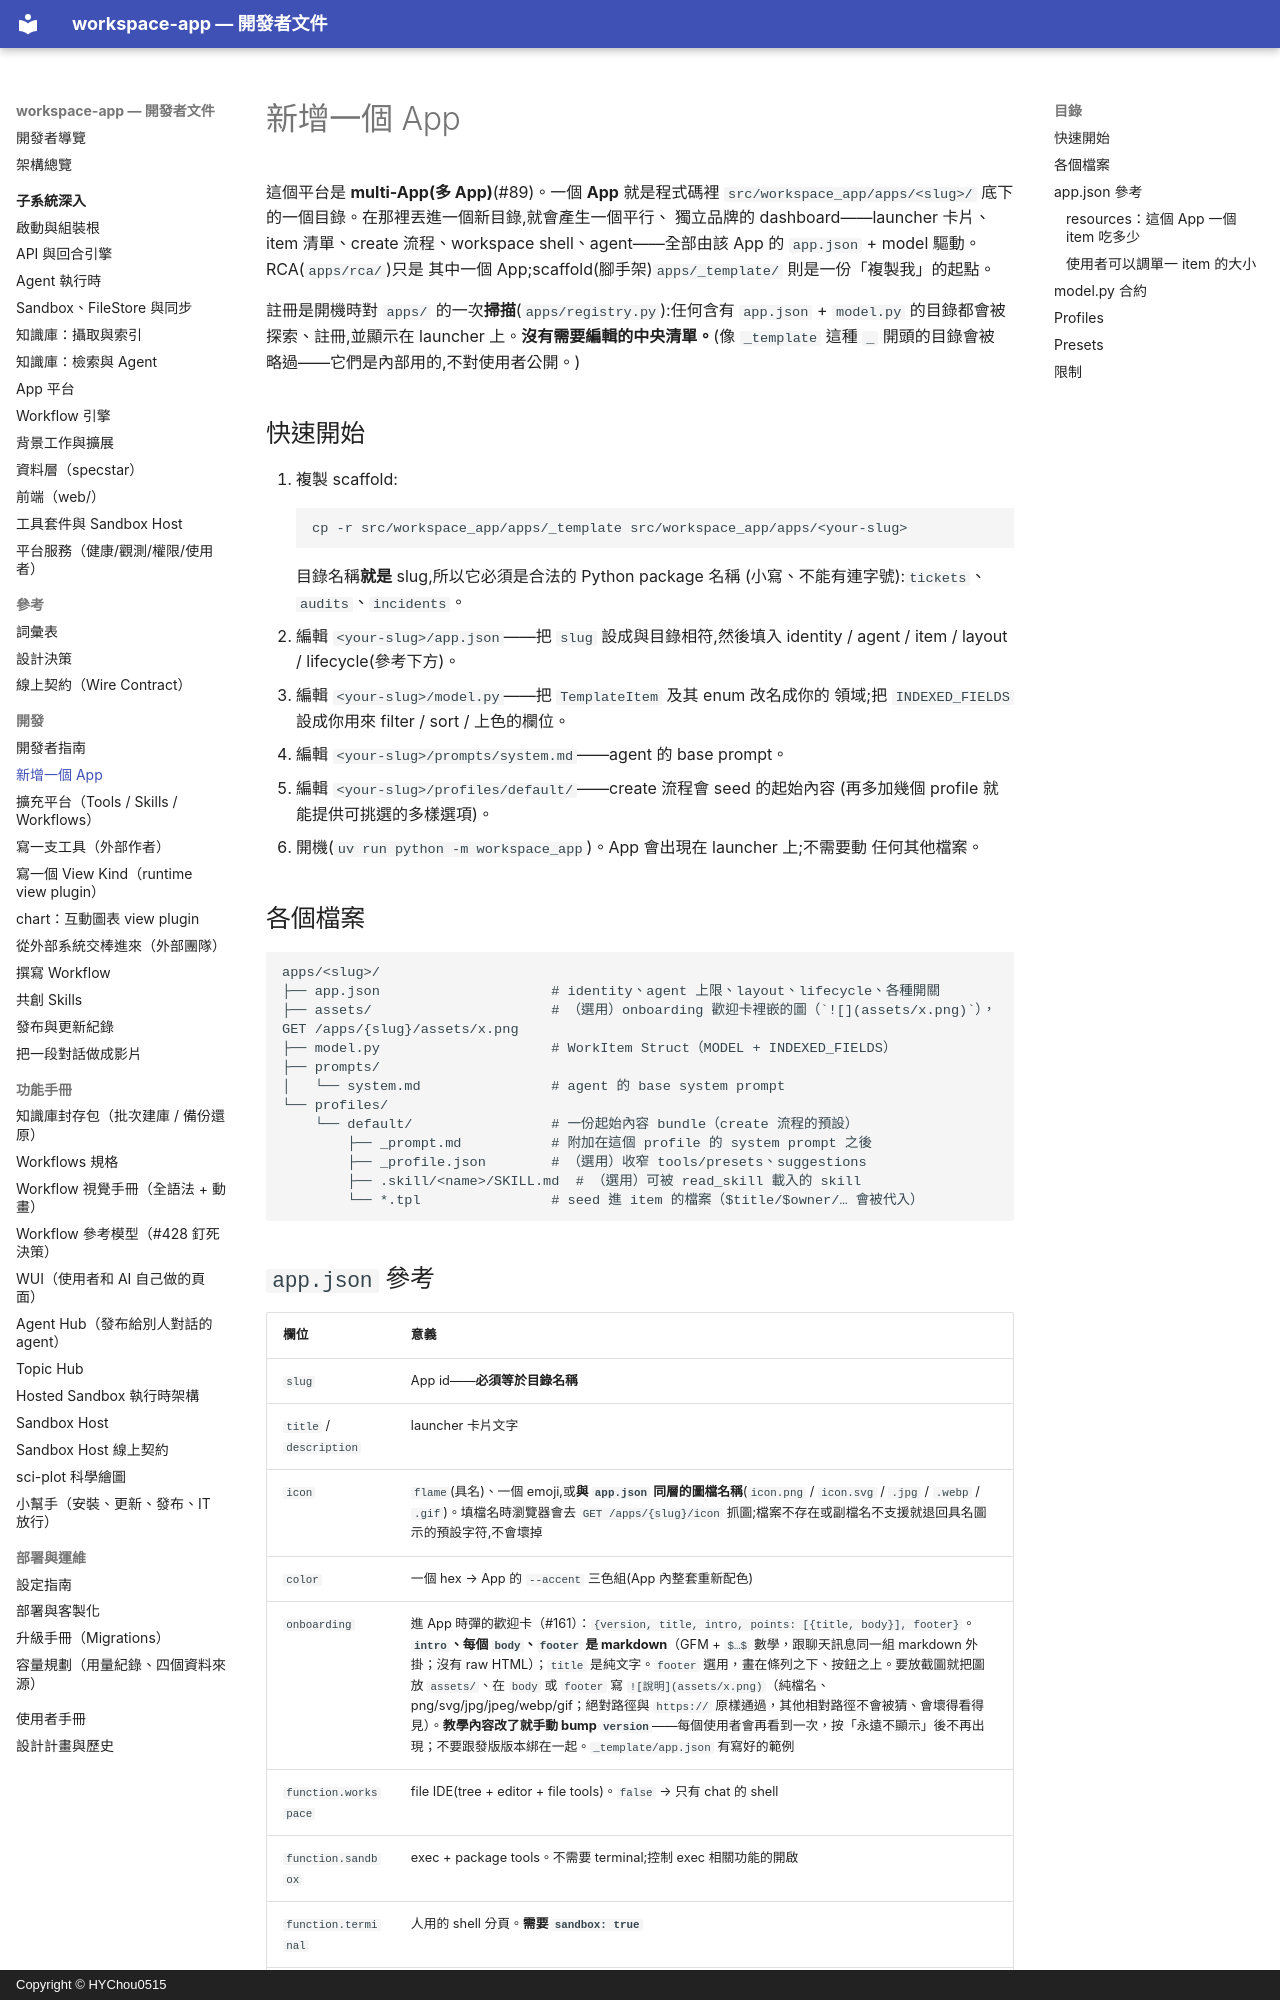

repository: HYChou0515/ai-workspace · page: adding-an-app/index.html · generator: mkdocs · copyright: Copyright © HYChou0515

# 新增一個 App

這個平台是 **multi-App(多 App)**(#89)。一個 **App** 就是程式碼裡
`src/workspace_app/apps/<slug>/` 底下的一個目錄。在那裡丟進一個新目錄,就會產生一個平行、
獨立品牌的 dashboard——launcher 卡片、item 清單、create 流程、workspace
shell、agent——全部由該 App 的 `app.json` + model 驅動。RCA(`apps/rca/`)只是
其中一個 App;scaffold(腳手架)`apps/_template/` 則是一份「複製我」的起點。

註冊是開機時對 `apps/` 的一次**掃描**(`apps/registry.py`):任何含有
`app.json` + `model.py` 的目錄都會被探索、註冊,並顯示在
launcher 上。**沒有需要編輯的中央清單。**(像 `_template` 這種 `_` 開頭的目錄會被
略過——它們是內部用的,不對使用者公開。)

## 快速開始

1. 複製 scaffold:
   ```
   cp -r src/workspace_app/apps/_template src/workspace_app/apps/<your-slug>
   ```
   目錄名稱**就是** slug,所以它必須是合法的 Python package 名稱
   (小寫、不能有連字號):`tickets`、`audits`、`incidents`。
2. 編輯 `<your-slug>/app.json`——把 `slug` 設成與目錄相符,然後填入
   identity / agent / item / layout / lifecycle(參考下方)。
3. 編輯 `<your-slug>/model.py`——把 `TemplateItem` 及其 enum 改名成你的
   領域;把 `INDEXED_FIELDS` 設成你用來 filter / sort / 上色的欄位。
4. 編輯 `<your-slug>/prompts/system.md`——agent 的 base prompt。
5. 編輯 `<your-slug>/profiles/default/`——create 流程會 seed 的起始內容
   (再多加幾個 profile 就能提供可挑選的多樣選項)。
6. 開機(`uv run python -m workspace_app`)。App 會出現在 launcher 上;不需要動
   任何其他檔案。

## 各個檔案

```
apps/<slug>/
├── app.json                     # identity、agent 上限、layout、lifecycle、各種開關
├── assets/                      # （選用）onboarding 歡迎卡裡嵌的圖（`![](assets/x.png)`），GET /apps/{slug}/assets/x.png
├── model.py                     # WorkItem Struct（MODEL + INDEXED_FIELDS）
├── prompts/
│   └── system.md                # agent 的 base system prompt
└── profiles/
    └── default/                 # 一份起始內容 bundle（create 流程的預設）
        ├── _prompt.md           # 附加在這個 profile 的 system prompt 之後
        ├── _profile.json        # （選用）收窄 tools/presets、suggestions
        ├── .skill/<name>/SKILL.md  # （選用）可被 read_skill 載入的 skill
        └── *.tpl                # seed 進 item 的檔案（$title/$owner/… 會被代入）
```
